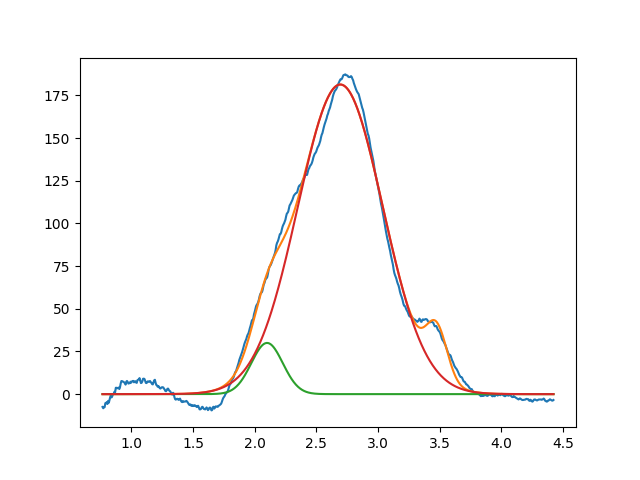

The data file committed next to this chart (first rows):
2.099999999999999645e+00, 2.999999999999999645e+01, 2.999999999999999334e-01, 9.999999999999995559e-01
2.693966931949467902e+00, 1.814328660023652162e+02, 8.092929804597337462e-01, 9.999999999994761968e-01
3.476374141087059666e+00, 2.862814069953429907e+01, 1.999999999999999833e-01, 9.999999999987514432e-01
